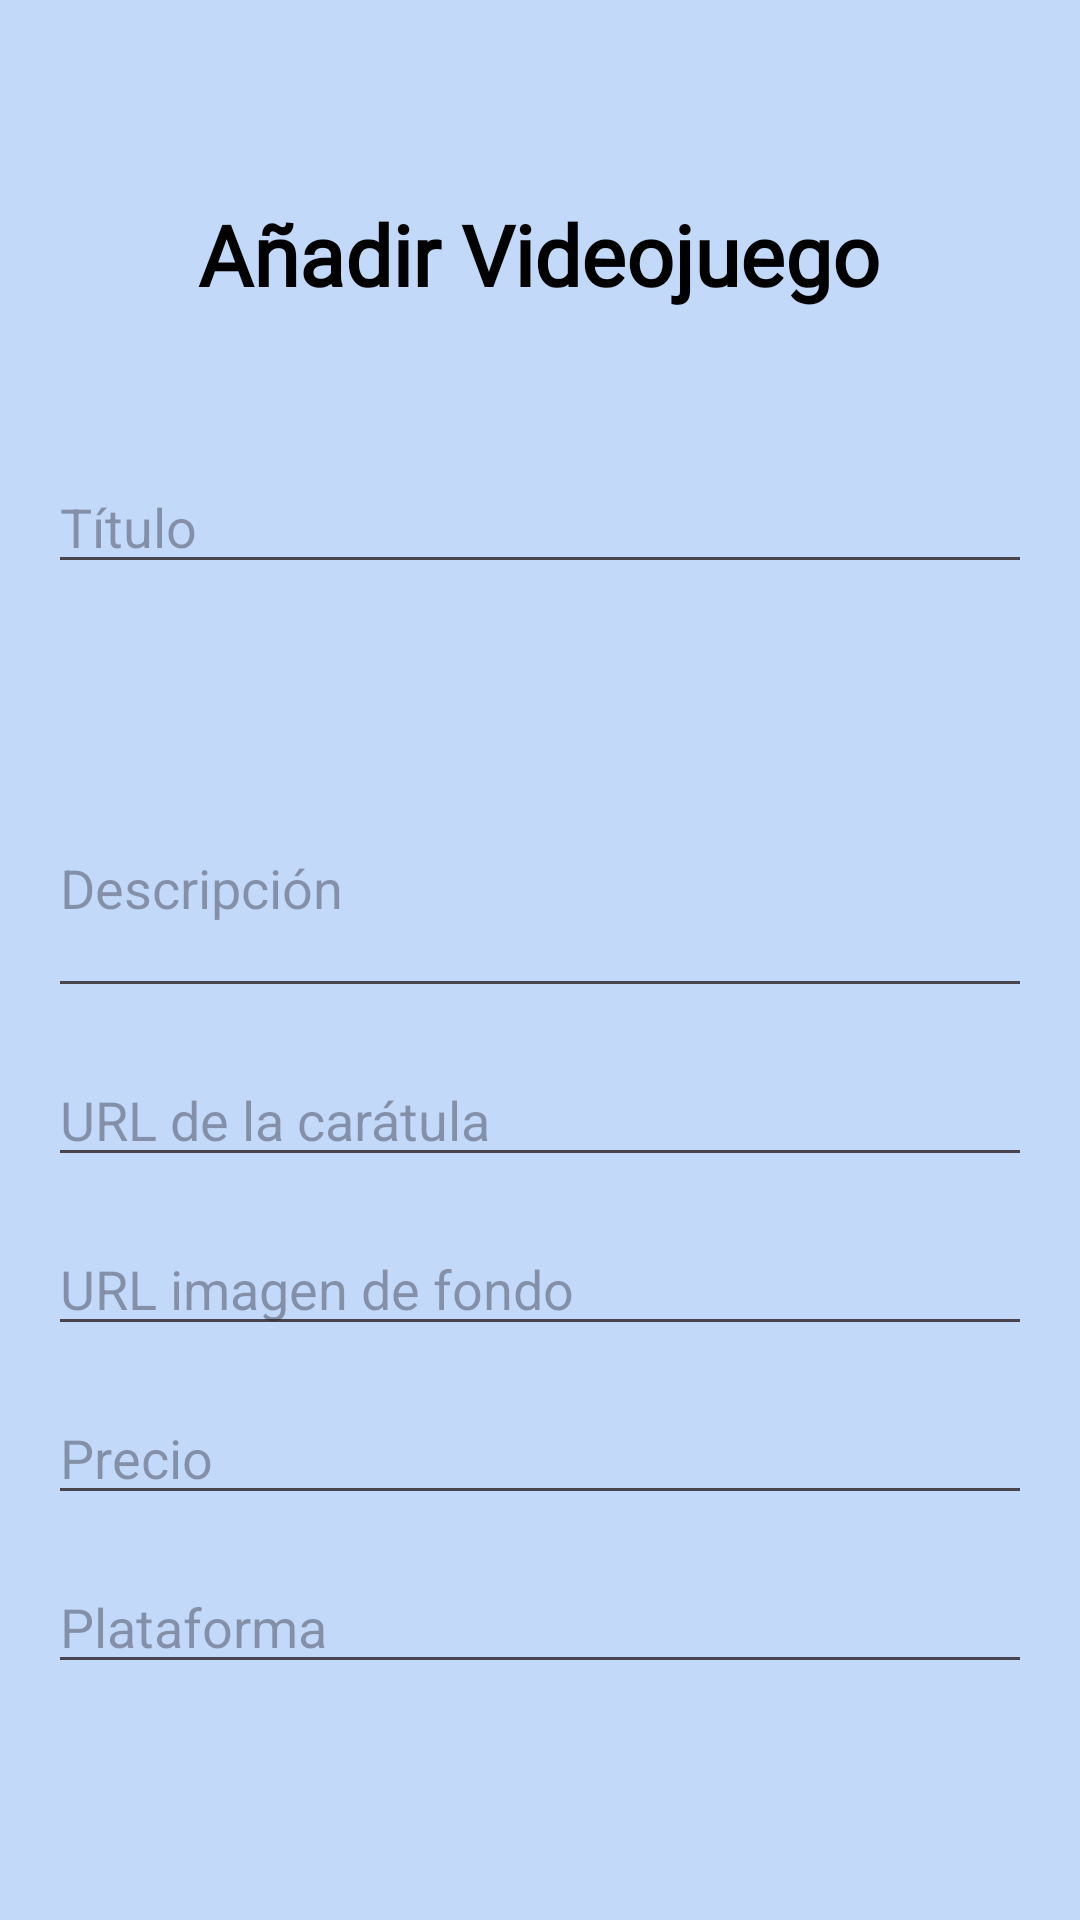

Here is an Android app screen rendered from its layout file. Give the layout XML and the strings, colors and styles it references.
<!-- AndroidManifest.xml: application theme Theme.MDGames -->
<!-- res/layout/activity_addvjuego.xml -->
<?xml version="1.0" encoding="utf-8"?>
<androidx.constraintlayout.widget.ConstraintLayout xmlns:android="http://schemas.android.com/apk/res/android"
    xmlns:app="http://schemas.android.com/apk/res-auto"
    android:layout_width="match_parent"
    android:layout_height="match_parent"
    android:padding="16dp"
    android:background="#c2d9fa">

    <TextView
        android:id="@+id/titleText"
        android:layout_width="wrap_content"
        android:layout_height="wrap_content"
        android:layout_marginTop="50dp"
        android:text="Añadir Videojuego"
        android:textSize="28sp"
        android:textStyle="bold"
        app:layout_constraintEnd_toEndOf="parent"
        app:layout_constraintHorizontal_bias="0.496"
        app:layout_constraintStart_toStartOf="parent"
        app:layout_constraintTop_toTopOf="parent"
        android:fontFamily="@font/poppins_regular"
        android:textColor="#000000"/>

    <EditText
        android:id="@+id/editTitle"
        android:layout_width="0dp"
        android:layout_height="wrap_content"
        android:layout_marginTop="50dp"
        android:hint="Título"
        app:layout_constraintEnd_toEndOf="parent"
        app:layout_constraintHorizontal_bias="0.0"
        app:layout_constraintStart_toStartOf="parent"
        app:layout_constraintTop_toBottomOf="@id/titleText" />

    <EditText
        android:id="@+id/editDescription"
        android:layout_width="0dp"
        android:layout_height="wrap_content"
        android:layout_marginTop="58dp"
        android:hint="Descripción"
        android:inputType="textMultiLine"
        android:minLines="3"
        app:layout_constraintEnd_toEndOf="parent"
        app:layout_constraintHorizontal_bias="0.0"
        app:layout_constraintStart_toStartOf="parent"
        app:layout_constraintTop_toBottomOf="@id/editTitle" />

    <EditText
        android:id="@+id/editCover"
        android:layout_width="0dp"
        android:layout_height="wrap_content"
        android:layout_marginTop="15dp"
        android:ellipsize="none"
        android:hint="URL de la carátula"
        android:inputType="textUri"
        android:maxLines="1"
        android:scrollHorizontally="true"
        android:singleLine="true"
        app:layout_constraintEnd_toEndOf="parent"
        app:layout_constraintHorizontal_bias="0.0"
        app:layout_constraintStart_toStartOf="parent"
        app:layout_constraintTop_toBottomOf="@id/editDescription" />

    <EditText
        android:id="@+id/editBackground"
        android:layout_width="0dp"
        android:layout_height="wrap_content"
        android:layout_marginTop="15dp"
        android:ellipsize="none"
        android:hint="URL imagen de fondo"
        android:inputType="textUri"
        android:maxLines="1"
        android:scrollHorizontally="true"
        android:singleLine="true"
        app:layout_constraintEnd_toEndOf="parent"
        app:layout_constraintHorizontal_bias="0.0"
        app:layout_constraintStart_toStartOf="parent"
        app:layout_constraintTop_toBottomOf="@id/editCover" />

    <EditText
        android:id="@+id/editPrice"
        android:layout_width="0dp"
        android:layout_height="wrap_content"
        android:layout_marginTop="15dp"
        android:hint="Precio"
        android:inputType="numberDecimal"
        app:layout_constraintEnd_toEndOf="parent"
        app:layout_constraintHorizontal_bias="0.0"
        app:layout_constraintStart_toStartOf="parent"
        app:layout_constraintTop_toBottomOf="@id/editBackground" />

    <EditText
        android:id="@+id/editPlatform"
        android:layout_width="0dp"
        android:layout_height="wrap_content"
        android:hint="Plataforma"
        app:layout_constraintTop_toBottomOf="@id/editPrice"
        app:layout_constraintStart_toStartOf="parent"
        app:layout_constraintEnd_toEndOf="parent"
        android:layout_marginTop="15dp"/>

    <Button
        android:id="@+id/createButton"
        android:layout_width="wrap_content"
        android:layout_height="wrap_content"
        android:layout_marginTop="76dp"
        android:text="Crear Videojuego"
        android:backgroundTint="#324e95"
        android:fontFamily="@font/poppins_regular"
        app:layout_constraintEnd_toEndOf="parent"
        app:layout_constraintHorizontal_bias="0.498"
        app:layout_constraintStart_toStartOf="parent"
        app:layout_constraintTop_toBottomOf="@id/editPlatform" />

</androidx.constraintlayout.widget.ConstraintLayout>
<!-- resources referenced by this layout -->
<resources>
  <style name="Theme.MDGames" parent="Base.Theme.MDGames" />
  <style name="Base.Theme.MDGames" parent="Theme.Material3.DayNight.NoActionBar">
          
          
      </style>
</resources>
